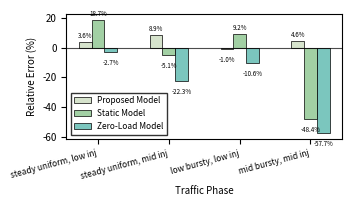

Write the Python code that produced this figure.
import matplotlib.pyplot as plt
import numpy as np

plt.rcParams.update({
    'font.size': 8,
    'axes.labelsize': 8,
    'axes.titlesize': 9,
    'legend.fontsize': 7,
    'xtick.labelsize': 7,
    'ytick.labelsize': 7,
    'figure.dpi': 150
})

# phase: [cycle_accurate, traffic_aware, static, bandwidth_distance]
latency_dict = {
    "phase1": [50.12, 51.94, 59.51, 48.75],  
    "phase2": [62.73, 68.32, 59.51, 48.75],   
    "phase3": [54.52, 53.95, 59.51, 48.75],   
    "phase4": [115.25, 120.56, 59.51, 48.75]
}

phase_labels = [
    "steady uniform, low inj",
    "steady uniform, mid inj",
    "low bursty, low inj",
    "mid bursty, mid inj"
]

model_names = ["Proposed Model", "Static Model", "Zero-Load Model"]
colors = ['#D6E3CC', '#A2D0A4', '#7BC6BE']

n_phases = len(latency_dict)
n_models = len(model_names)

ca_values = [latency_dict[f"phase{i+1}"][0] for i in range(n_phases)]
errors = [] 

for i in range(n_phases):
    ca = ca_values[i]
    phase_errors = []
    for j in range(n_models):
        pred = latency_dict[f"phase{i+1}"][j+1]
        rel_err = (pred - ca) / ca * 100  
        phase_errors.append(rel_err)
    errors.append(phase_errors)

errors = np.array(errors)

fig, ax = plt.subplots(figsize=(3.5, 2.0))  

x = np.arange(n_phases)
width = 0.18 
offsets = [-width, 0, width]  

for i, (name, color, offset) in enumerate(zip(model_names, colors, offsets)):
    bars = ax.bar(x + offset, errors[:, i], width, label=name, color=color, edgecolor='black', linewidth=0.5)

ax.axhline(y=0, color='black', linestyle='-', linewidth=0.8, alpha=0.7)

for i in range(n_phases):
    for j in range(n_models):
        err = errors[i, j]
        x_pos = x[i] + offsets[j]
        y_pos = err + (1.5 if err >= 0 else -4.5)  
        va = 'bottom' if err >= 0 else 'top'
        ax.text(x_pos, y_pos, f'{err:.1f}%', ha='center', va=va, fontsize=4.5, color='black')

ax.set_xticks(x)
ax.set_xticklabels(phase_labels, rotation=15, ha='right', fontsize=6)
ax.set_ylabel('Relative Error (%)', fontsize=7)
ax.set_xlabel('Traffic Phase', fontsize=7)

ax.legend(loc='lower left', frameon=True, fancybox=False, edgecolor='black', fontsize=6)

plt.tight_layout(pad=0.8)

plt.savefig('ablation_study.png', dpi=300, bbox_inches='tight', facecolor='white')
plt.savefig('ablation_study.svg')
